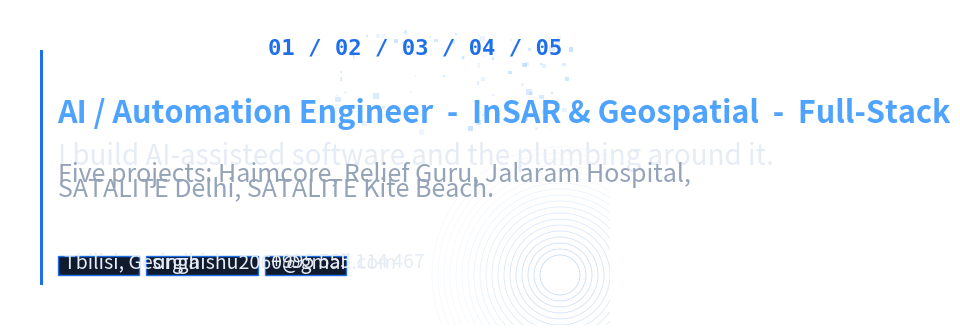

Here is the Python script that generated this plot:
"""
Generate the Open Graph card (assets/img/og.png) for the site.
1200x630 is the recommended OG image size for LinkedIn / Twitter / Slack.
"""
from pathlib import Path
import matplotlib
matplotlib.use("Agg")
import matplotlib.pyplot as plt
from matplotlib.patches import Rectangle, Circle
import numpy as np

OUT = Path(r"D:\CLAUDE\portfolio-site\assets\img\og.png")
OUT.parent.mkdir(parents=True, exist_ok=True)

W, H = 1200, 630
fig = plt.figure(figsize=(W / 200, H / 200), dpi=200)
ax = fig.add_axes([0, 0, 1, 1])
ax.set_facecolor("#0a0f1a")
ax.set_xlim(0, W)
ax.set_ylim(0, H)
ax.axis("off")

# Background grid
for x in range(0, W, 80):
    ax.axvline(x, color="white", linewidth=0.3, alpha=0.04, zorder=1)
for y in range(0, H, 80):
    ax.axhline(y, color="white", linewidth=0.3, alpha=0.04, zorder=1)

# Concentric arcs lower-right
for r in range(40, 260, 12):
    ax.add_patch(Circle((W - 100, 100), r, fill=False,
                         color="#1f6feb", linewidth=0.5,
                         alpha=max(0.05, 0.35 - r * 0.0015)))

# Floating squares cluster (top-right)
rng = np.random.default_rng(7)
for _ in range(80):
    x = rng.uniform(640, W - 80)
    y = rng.uniform(380, H - 40)
    s = rng.uniform(3, 12)
    a = rng.uniform(0.06, 0.30)
    ax.add_patch(Rectangle((x, y), s, s, facecolor="#4ea3ff",
                            alpha=a, edgecolor="none"))

# Accent vertical bar
ax.add_patch(Rectangle((60, 80), 5, H - 160, facecolor="#1f6feb"))

# Name
ax.text(95, 460, "Ishu Singh", fontsize=64, color="white",
         fontweight="bold")
ax.text(95, 405, "AI / Automation Engineer  -  InSAR & Geospatial  -  Full-Stack",
         fontsize=22, color="#4ea3ff", fontweight="bold")

# Lead
ax.text(95, 320,
        "I build AI-assisted software and the plumbing around it.",
        fontsize=20, color="#e6ecf5")
ax.text(95, 285,
        "Five projects: Haimcore, Relief Guru, Jalaram Hospital,",
        fontsize=18, color="#94a3b8")
ax.text(95, 257,
        "SATALITE Delhi, SATALITE Kite Beach.",
        fontsize=18, color="#94a3b8")

# Contact pills along the bottom
pill_specs = [
    "Tbilisi, Georgia",
    "singhishu2060@gmail.com",
    "+995 555 114 467",
]
x = 95
for txt in pill_specs:
    w = 18 + len(txt) * 9
    ax.add_patch(Rectangle((x, 100), w, 38, facecolor="#111b2e",
                            edgecolor="#1f6feb", linewidth=1))
    ax.text(x + 12, 113, txt, fontsize=14, color="#e6ecf5")
    x += w + 14

# Watermark mono code on far right
ax.text(W - 95, 540, "01 / 02 / 03 / 04 / 05",
        fontsize=16, color="#1f6feb", ha="right",
        family="monospace", fontweight="bold")

plt.savefig(OUT, dpi=200, facecolor="#0a0f1a")
plt.close(fig)
print(f"Wrote {OUT}  ({OUT.stat().st_size:,} bytes)")
